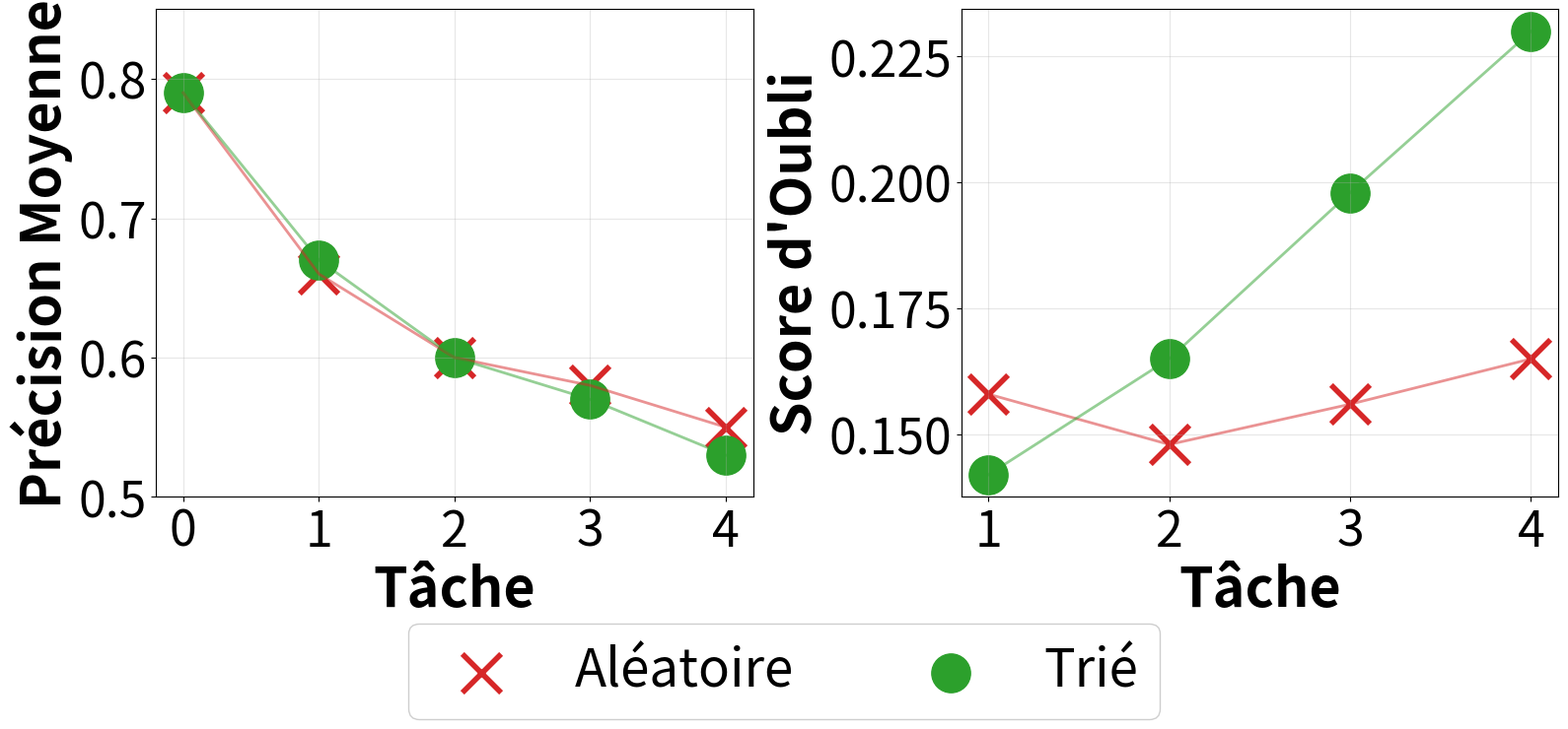

Reproduce this figure in Python.
import matplotlib.pyplot as plt

# Poster font sizes
TITLE_FONTSIZE = 48
LABEL_FONTSIZE = 40
TICK_FONTSIZE = 36
LEGEND_FONTSIZE = 38

# X values (iterations)
x = [0, 1, 2, 3, 4]

# Top plot — Mean Accuracy
mean_accuracy_random = [0.79, 0.66, 0.60, 0.58, 0.55]
mean_accuracy_sorted = [0.79, 0.67, 0.60, 0.57, 0.53]

# Bottom plot — Forgetting Score
# (values shown from iteration 1 to 4 in the figure)
x_forgetting = [1, 2, 3, 4]

forgetting_random = [0.158, 0.148, 0.156, 0.165]
forgetting_sorted = [0.142, 0.165, 0.198, 0.230]

# Create side-by-side plots with shared legend
fig, (ax1, ax2) = plt.subplots(1, 2, figsize=(16, 6))

# Mean Accuracy plot
ax1.scatter(x, mean_accuracy_random, label='Aléatoire', marker='x', s=800, linewidths=4, color='#d62728')
ax1.plot(x, mean_accuracy_random, color='#d62728', linewidth=2, alpha=0.5)
ax1.scatter(x, mean_accuracy_sorted, label='Trié', marker='o', s=800, color='#2ca02c')
ax1.plot(x, mean_accuracy_sorted, color='#2ca02c', linewidth=2, alpha=0.5)
ax1.set_xlabel('Tâche', fontsize=LABEL_FONTSIZE, fontweight='bold')
ax1.set_ylabel('Précision Moyenne', fontsize=LABEL_FONTSIZE, fontweight='bold')
ax1.set_xticks(x)
ax1.tick_params(axis='both', labelsize=TICK_FONTSIZE)
ax1.grid(True, alpha=0.3)
ax1.set_ylim(0.5, 0.85)

# Forgetting Score plot
ax2.scatter(x_forgetting, forgetting_random, label='Aléatoire', marker='x', s=800, linewidths=4, color='#d62728')
ax2.plot(x_forgetting, forgetting_random, color='#d62728', linewidth=2, alpha=0.5)
ax2.scatter(x_forgetting, forgetting_sorted, label='Trié', marker='o', s=800, color='#2ca02c')
ax2.plot(x_forgetting, forgetting_sorted, color='#2ca02c', linewidth=2, alpha=0.5)
ax2.set_xlabel('Tâche', fontsize=LABEL_FONTSIZE, fontweight='bold')
ax2.set_ylabel('Score d\'Oubli', fontsize=LABEL_FONTSIZE, fontweight='bold')
ax2.set_xticks(x_forgetting)
ax2.tick_params(axis='both', labelsize=TICK_FONTSIZE)
ax2.grid(True, alpha=0.3)

# Shared legend
handles, labels = ax1.get_legend_handles_labels()
fig.legend(handles, labels, fontsize=LEGEND_FONTSIZE, loc='upper center', bbox_to_anchor=(0.5, -0.02), ncol=2, framealpha=0.95)

plt.tight_layout()
plt.subplots_adjust(bottom=0.15)
plt.savefig('accuracy_forgetting_comparison.png', dpi=300, bbox_inches='tight')
plt.show()
